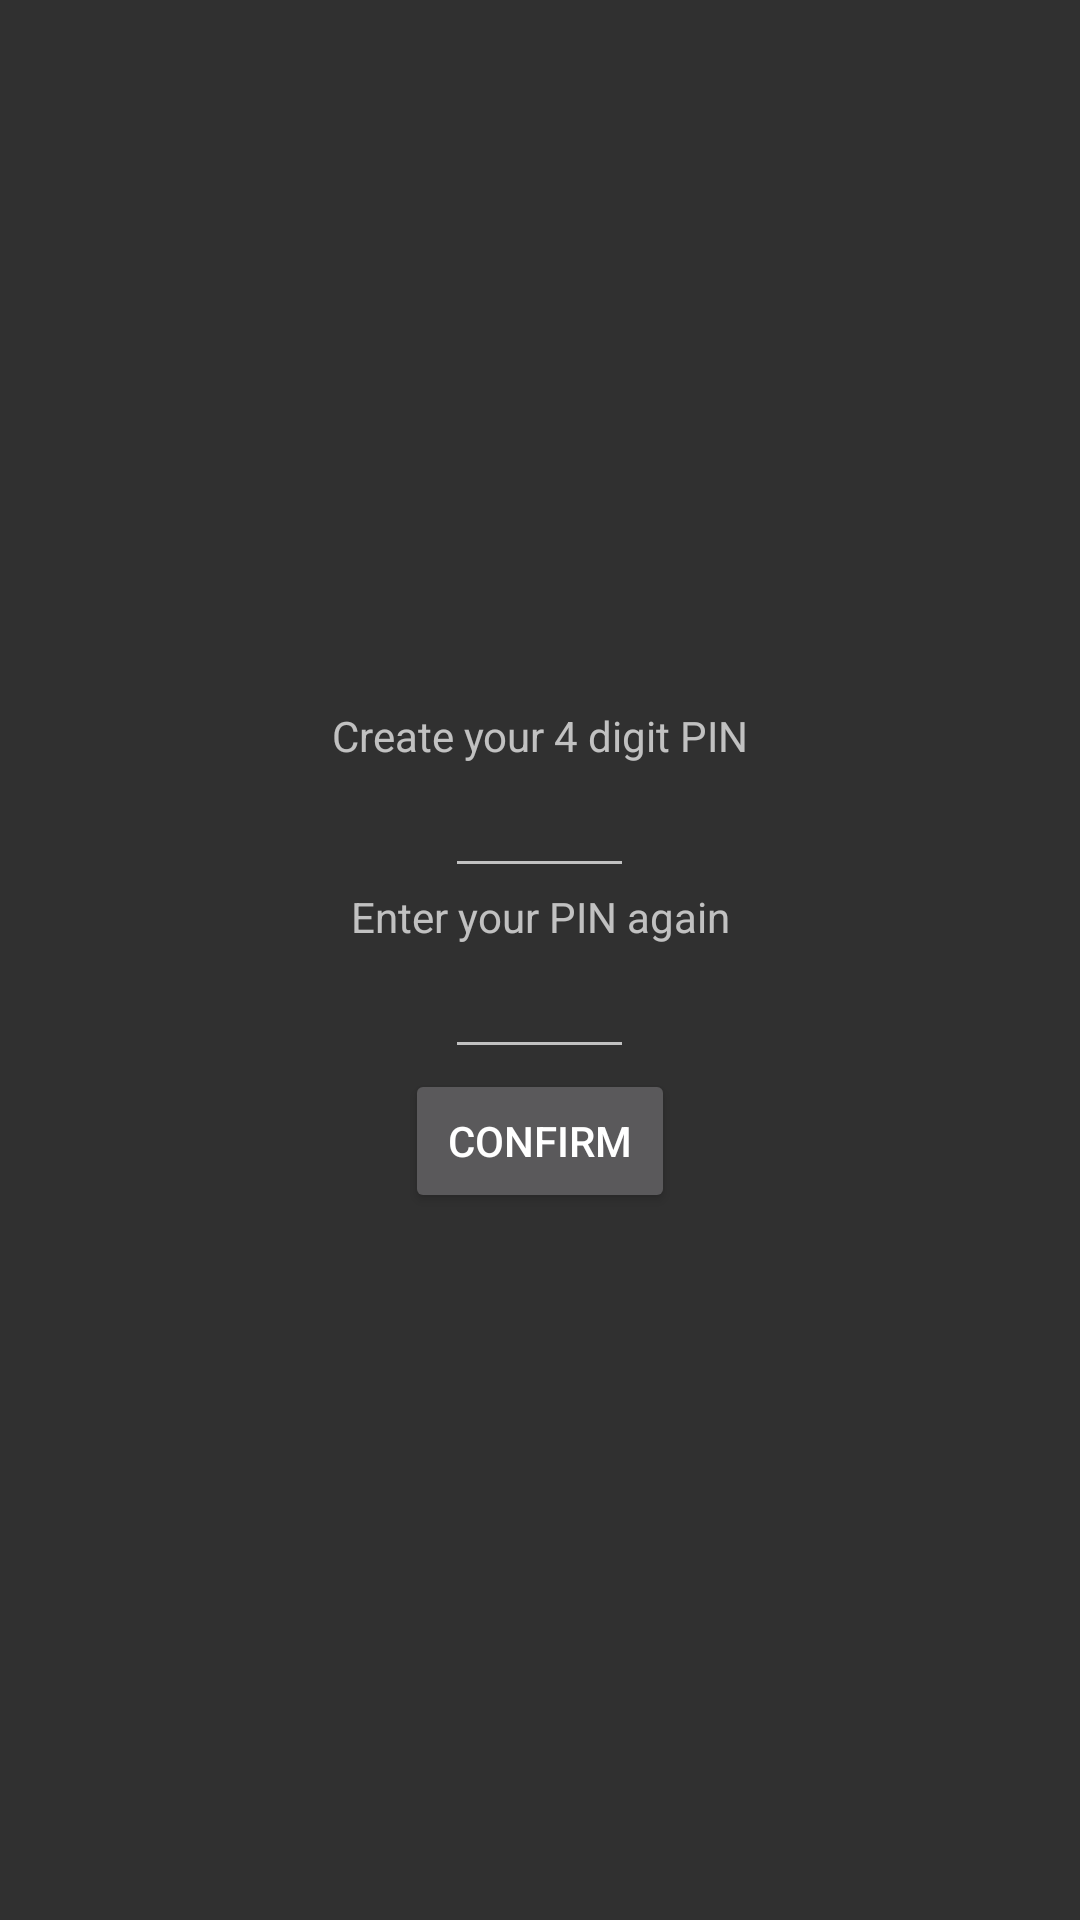

Produce the Android XML layout that renders to this screen, including the resource entries it uses.
<!-- AndroidManifest.xml: application theme MyMaterialTheme -->
<!-- res/layout/activity_create_pin.xml -->
<?xml version="1.0" encoding="utf-8"?>
<LinearLayout xmlns:android="http://schemas.android.com/apk/res/android"
    android:orientation="vertical" android:layout_width="match_parent"
    android:layout_height="match_parent" android:gravity="center">

    <TextView
        android:text="Create your 4 digit PIN"
        android:layout_width="match_parent"
        android:layout_height="wrap_content"
        android:gravity="center"
        android:id="@+id/textView9" />

    <EditText
        android:layout_width="wrap_content"
        android:layout_height="wrap_content"
        android:inputType="numberPassword"
        android:minEms="3"
        android:maxLength="4"
        android:gravity="center"
        android:id="@+id/pinCreation" />

    <TextView
        android:text="Enter your PIN again"
        android:layout_width="match_parent"
        android:layout_height="wrap_content"
        android:gravity="center"
        android:id="@+id/textView10" />

    <EditText
        android:layout_width="wrap_content"
        android:layout_height="wrap_content"
        android:inputType="numberPassword"
        android:minEms="3"
        android:maxLength="4"
        android:gravity="center"
        android:id="@+id/pinConfirm" />

    <Button
        android:text="Confirm"
        android:layout_width="90dp"
        android:layout_height="wrap_content"
        android:id="@+id/conBtn" />
</LinearLayout>
<!-- resources referenced by this layout -->
<resources>
  <style name="MyMaterialTheme" parent="MyMaterialTheme.Base">
  
      </style>
  <style name="MyMaterialTheme.Base" parent="Theme.AppCompat">
          <item name="windowNoTitle">true</item>
          <item name="windowActionBar">false</item>
          <item name="colorPrimary">@color/colorPrimary</item>
          <item name="colorPrimaryDark">@color/colorPrimaryDark</item>
          <item name="colorAccent">@color/colorAccent</item>
          <item name="android:actionBarStyle">@style/MyActionBarTheme</item>
      </style>
  <color name="colorPrimary">#2196f3</color>
  <color name="colorPrimaryDark">#125688</color>
  <color name="colorAccent">#c8e8ff</color>
  <style name="MyActionBarTheme" parent="@style/TextAppearance.AppCompat.Widget.ActionBar.Title">
          <item name="android:background">#FFFF</item>
          <item name="android:color">#FFFF</item>
      </style>
</resources>
